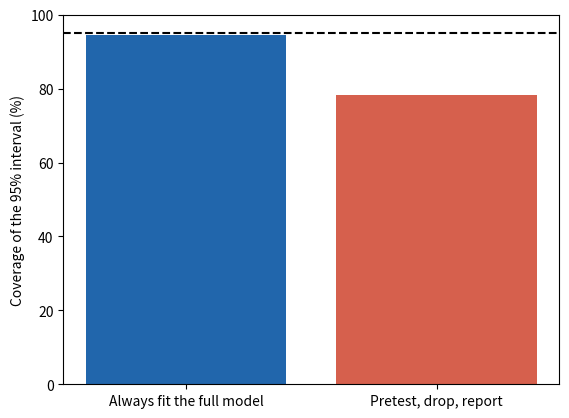

Source code (Python):
# Theoretical statistics is the theory of applied statistics: analyze the
# procedure people actually use.
import numpy as np
import matplotlib.pyplot as plt

beta2 = 0.2  # true effect of x2
rho_x = 0.7  # correlation between x1 and x2
rng = np.random.default_rng(121)

beta1, n = 0.5, 80


def ols(X, y):  # coefficients and standard errors, with an intercept
    X = np.column_stack([np.ones(len(y)), X])
    beta, *_ = np.linalg.lstsq(X, y, rcond=None)
    s2 = np.sum((y - X @ beta) ** 2) / (len(y) - X.shape[1])
    return beta, np.sqrt(s2 * np.diag(np.linalg.inv(X.T @ X)))


textbook = practice = dropped = 0
for _ in range(1000):
    x1 = rng.normal(size=n)
    x2 = rho_x * x1 + np.sqrt(1 - rho_x ** 2) * rng.normal(size=n)
    y = beta1 * x1 + beta2 * x2 + rng.normal(size=n)
    b, se = ols(np.column_stack([x1, x2]), y)
    in_full = abs(b[1] - beta1) < 1.96 * se[1]
    textbook += in_full
    if abs(b[2] / se[2]) < 1.96:          # pretest: drop x2 if n.s.
        dropped += 1
        b, se = ols(x1, y)
        practice += abs(b[1] - beta1) < 1.96 * se[1]
    else:
        practice += in_full
print(f"x2 dropped in {dropped / 10:.0f}% of datasets")
print(f"Coverage of the reported 95% interval: textbook "
      f"{textbook / 10:.1f}%, as practiced {practice / 10:.1f}%")

plt.bar(["Always fit the full model", "Pretest, drop, report"],
        [textbook / 10, practice / 10], color=["#2166ac", "#d6604d"])
plt.axhline(95, color="black", linestyle="--")
plt.ylim(0, 100)
plt.ylabel("Coverage of the 95% interval (%)")
plt.show()
